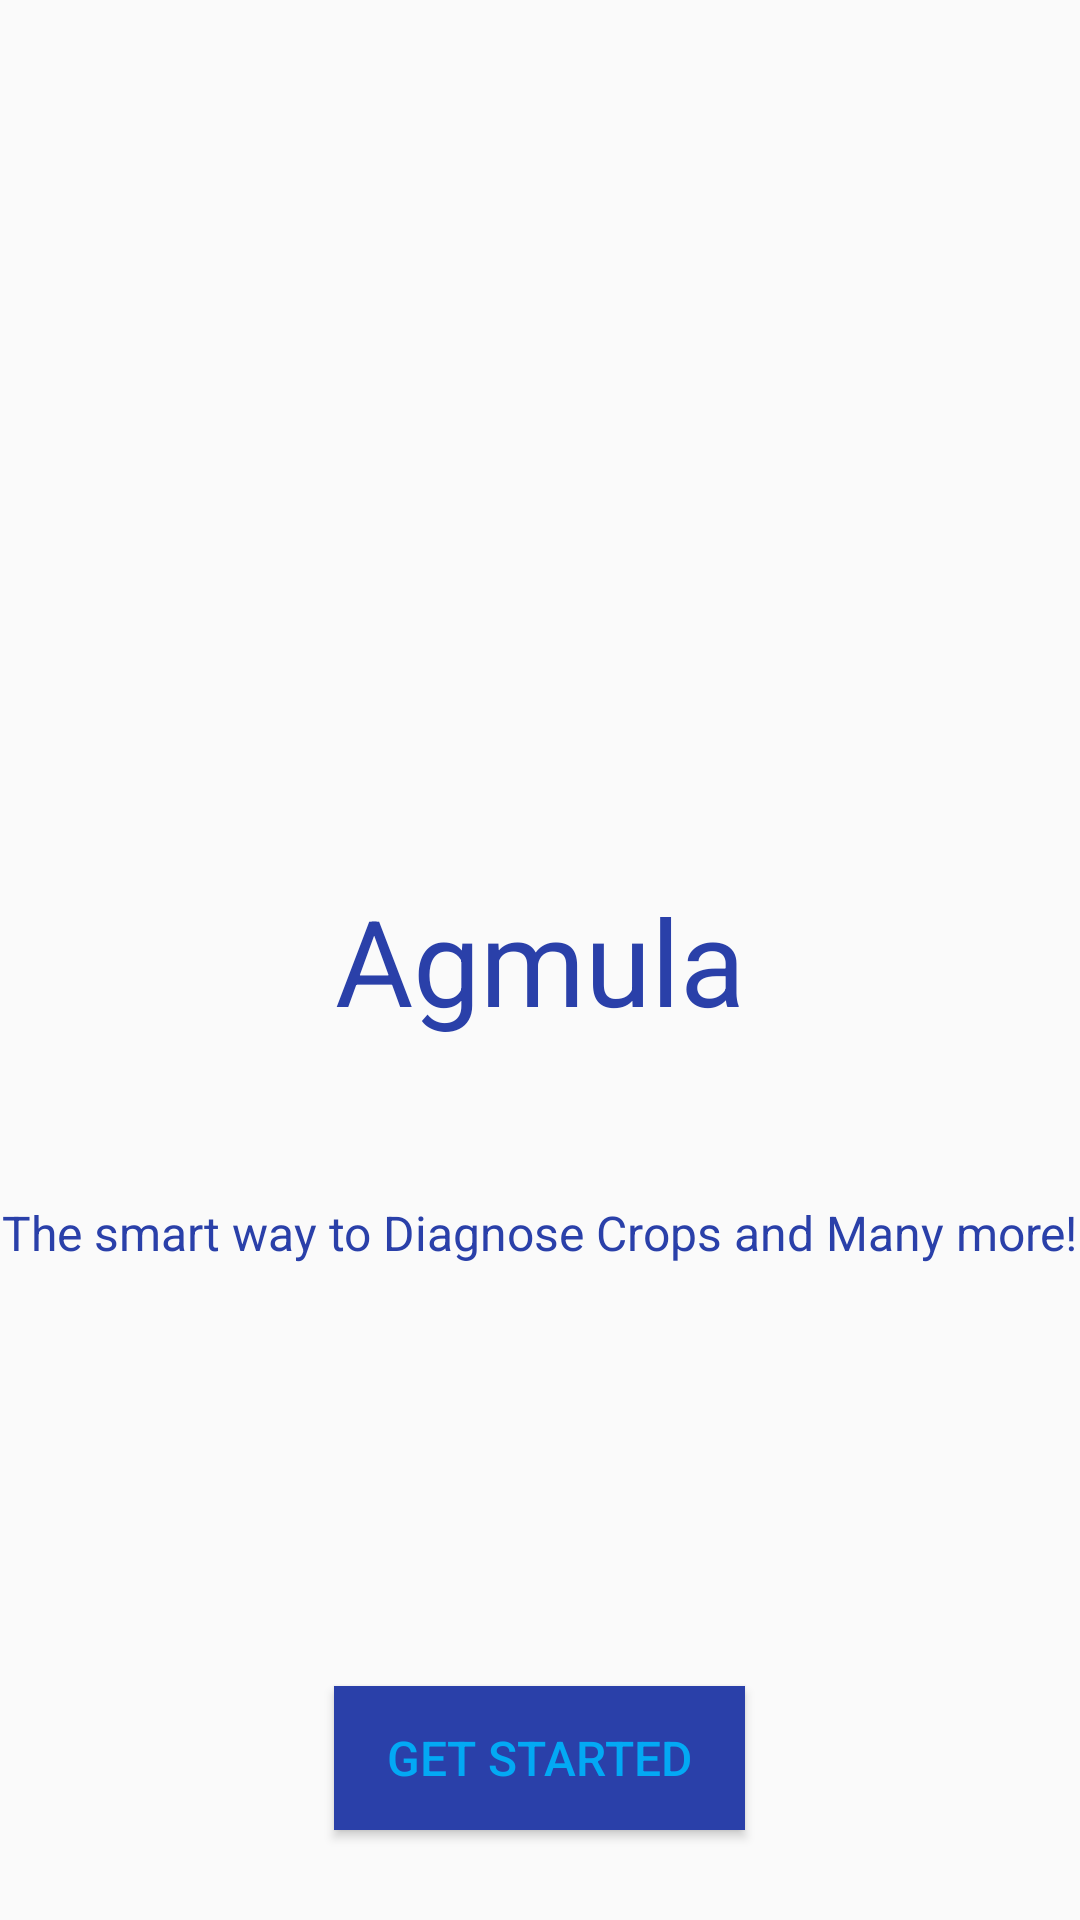

Android layout source for this screen:
<!-- AndroidManifest.xml: application theme Theme.Agmula -->
<!-- res/layout/start_screen.xml -->
<?xml version="1.0" encoding="utf-8"?>
<RelativeLayout xmlns:android="http://schemas.android.com/apk/res/android"

	android:layout_width="match_parent"
	android:layout_height="match_parent">

	<TextView
		android:id="@+id/textView"
		android:layout_width="wrap_content"
		android:layout_height="wrap_content"
		android:layout_centerInParent="true"
		android:text="Agmula"
		android:textColor="#2A40A9"
		android:textSize="40sp" />

	<TextView
		android:id="@+id/textView2"
		android:layout_width="wrap_content"
		android:layout_height="wrap_content"
		android:layout_centerHorizontal="true"
		android:layout_marginTop="400sp"
		android:text="The smart way to Diagnose Crops and Many more!"
		android:textColor="#2A40A9"
		android:textSize="16sp" />

	<Button
		android:id="@+id/button"
		android:layout_width="137dp"
		android:layout_height="wrap_content"
		android:layout_alignParentBottom="true"
		android:layout_centerHorizontal="true"
		android:layout_marginBottom="30dp"
		android:background="#2A40A9"
		android:onClick="getStarted"
		android:text="Get Started"
		android:textColor="#03A9F4"
		android:textSize="16sp" />
</RelativeLayout>
<!-- resources referenced by this layout -->
<resources>
  <style name="Theme.Agmula" parent="android:Theme.Material.Light.NoActionBar" />
</resources>
